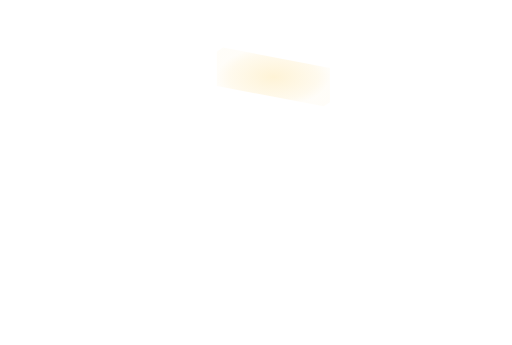
t = 0.00 s
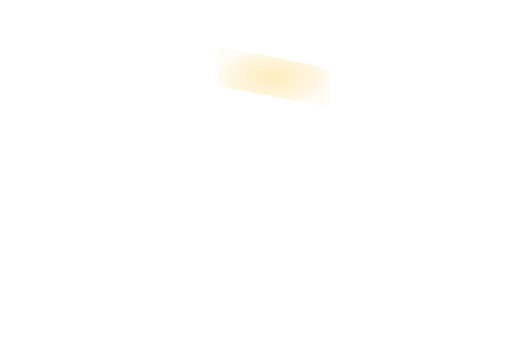
t = 0.23 s
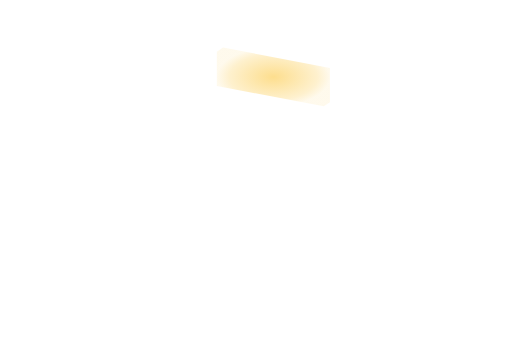
t = 0.68 s
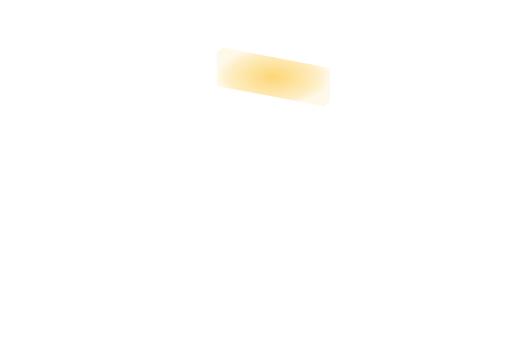
t = 0.90 s
t = 1.13 s: frame unchanged from t = 0.68 s, image omitted
t = 1.58 s: frame unchanged from t = 0.23 s, image omitted

The animated SVG that drew these frames (rendered in a browser with its animation timeline set to each time). Animation: 1 SMIL element (animate=1); one cycle of 1.80 s, repeats indefinitely.

<svg xmlns='http://www.w3.org/2000/svg' xmlns:xlink='http://www.w3.org/1999/xlink' viewBox='0 0 1100 742'><defs><radialGradient id='heat'><stop stop-color='#fbbf24' stop-opacity='.74'/><stop offset='.78' stop-color='#fbbf24' stop-opacity='.32'/><stop offset='1' stop-color='#fbbf24' stop-opacity='.12'/></radialGradient></defs><g><animate attributeName='opacity' values='.25;.85;.25' dur='1.8s' repeatCount='indefinite'/><polygon points='465.8,185.05 465.8,111.05 479,102.35 709,146.05 709,220.05 695.8,228.75' fill='url(#heat)'/></g></svg>
